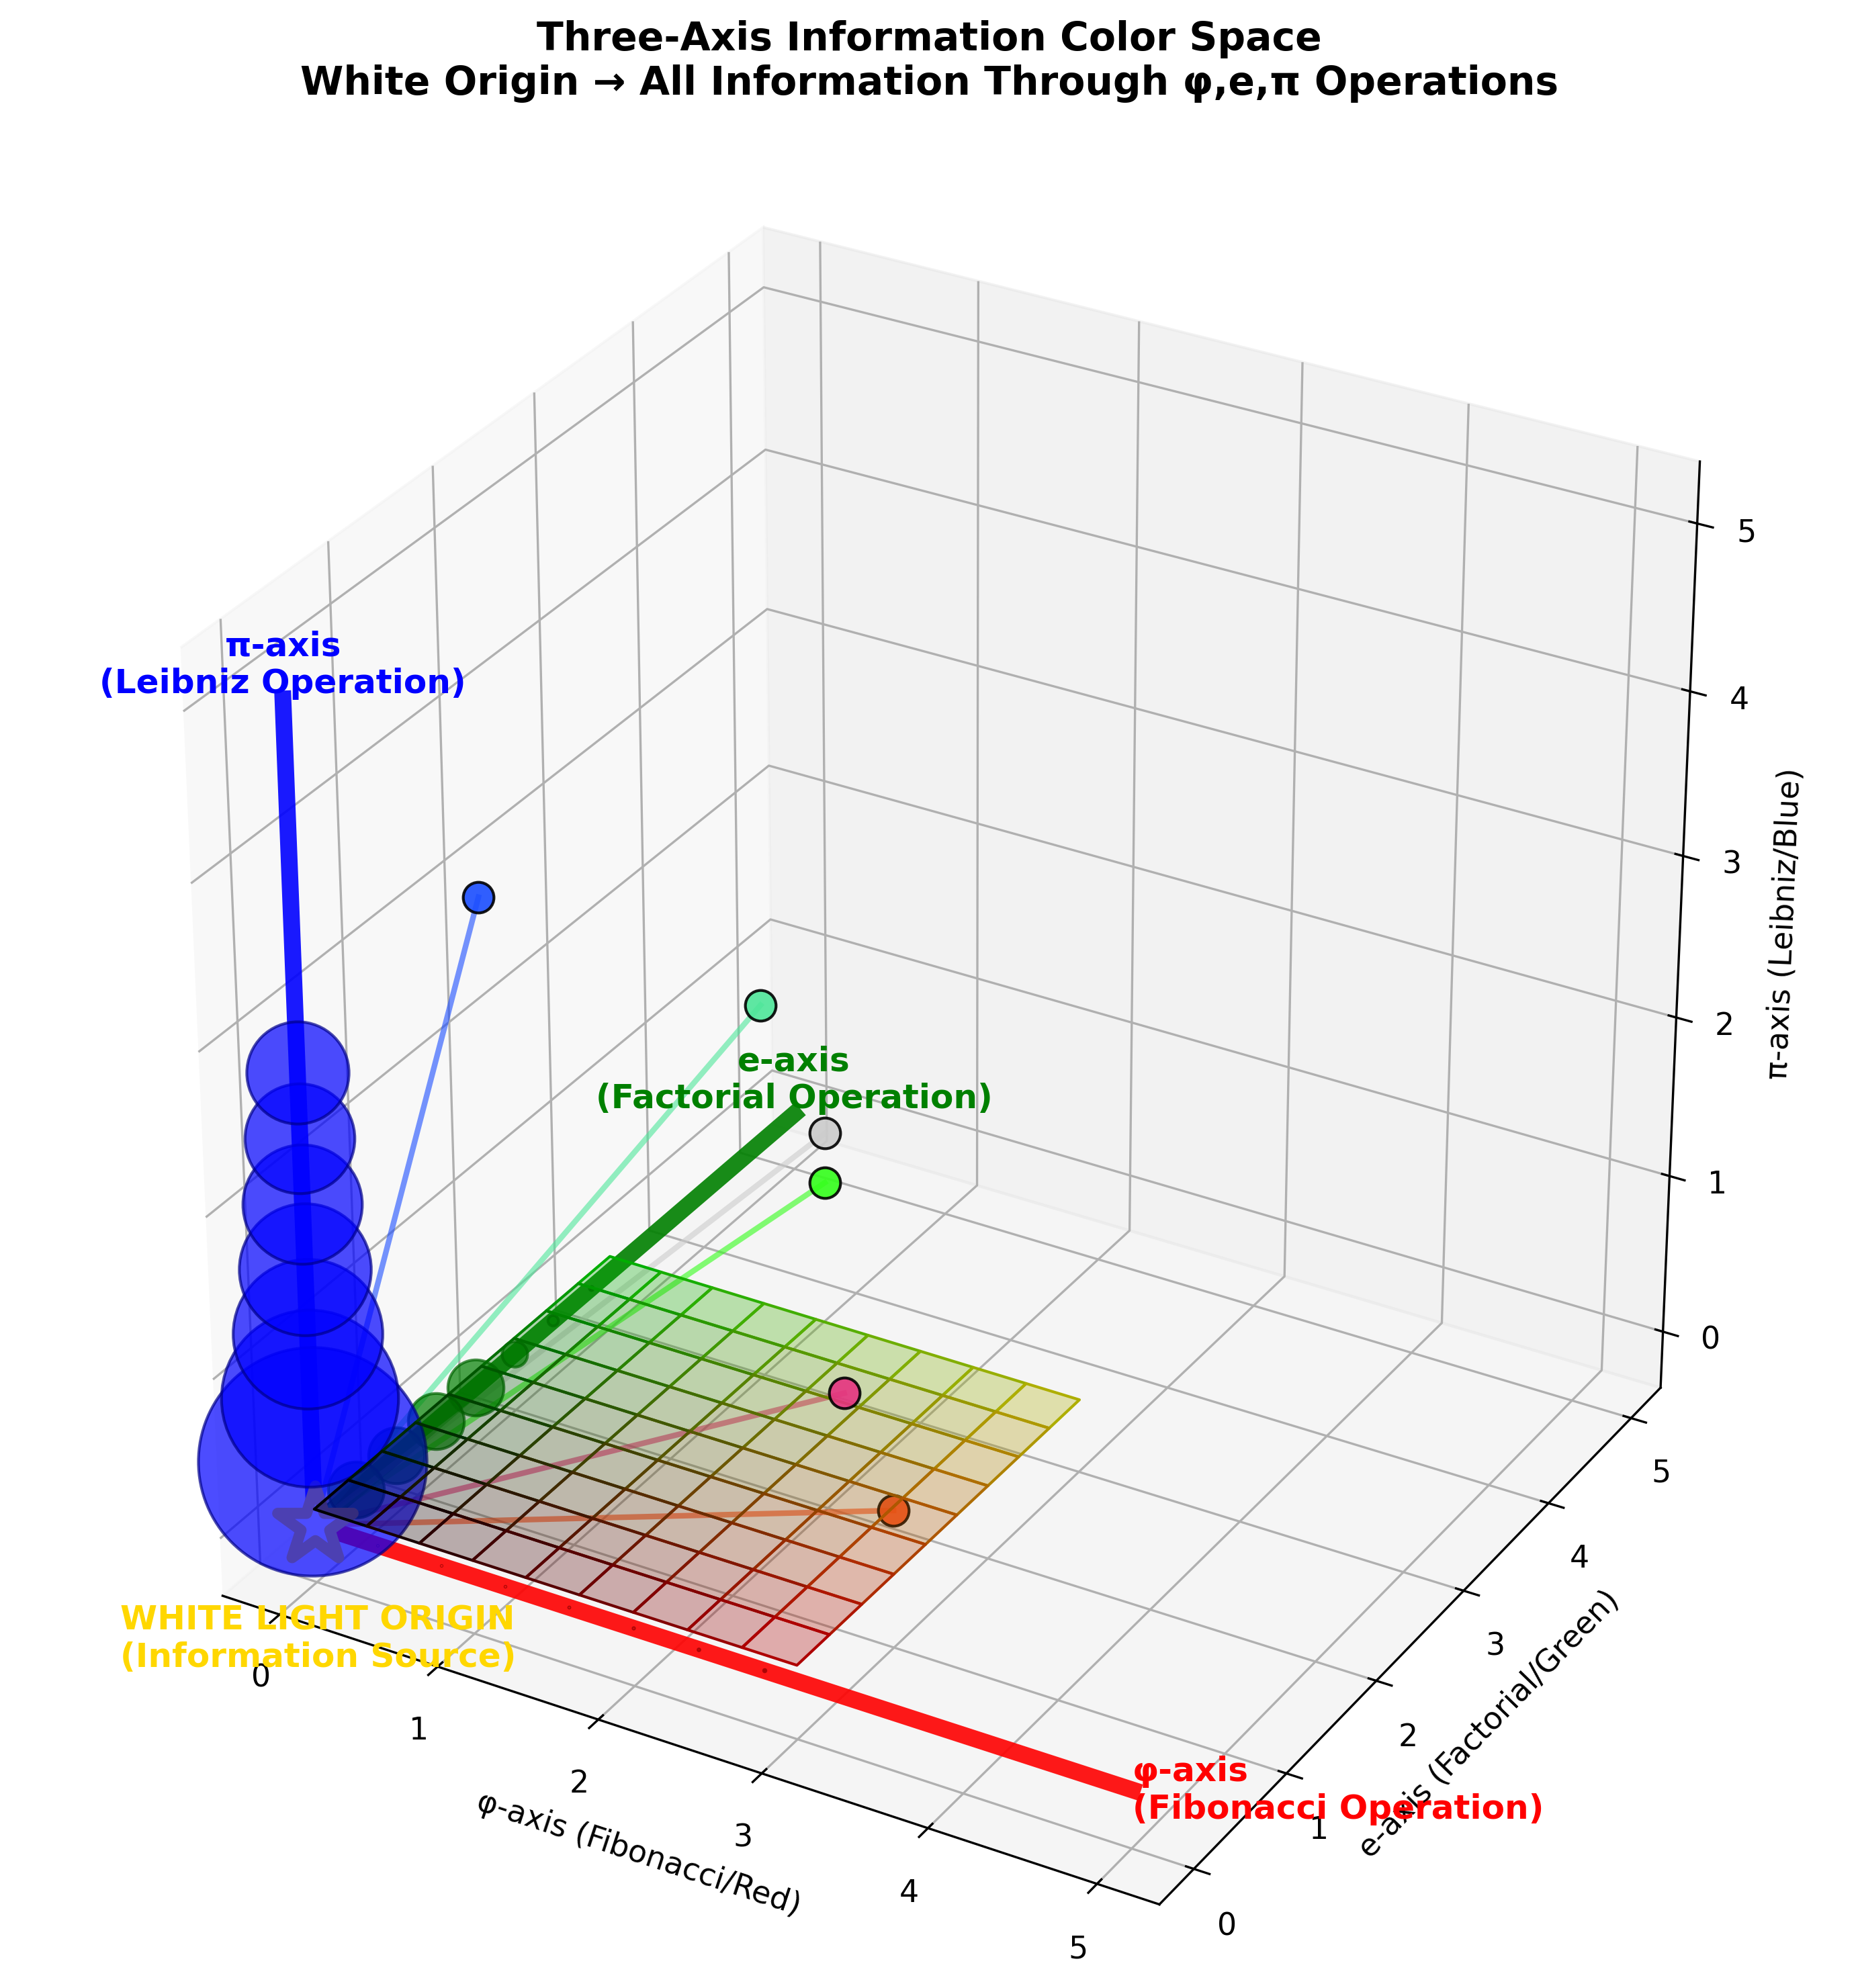

Write Python code to recreate this figure.
#!/usr/bin/env python3
"""
Figure 27: Three-Axis Color System (φ, e, π as Color Axes)
This is not analogy - this IS the mathematical structure of information
"""

import numpy as np
import matplotlib.pyplot as plt
from mpl_toolkits.mplot3d import Axes3D
from spectrum_math_functions import spectrum_math
from recursive_math_functions import recursive_math

plt.style.use('default')
plt.rcParams['font.size'] = 11

def generate_figure_27():
    """Generate single figure: Three-Axis Color System"""
    
    fig = plt.figure(figsize=(14, 10))
    ax = fig.add_subplot(111, projection='3d')
    
    # Define the three information axes as color axes
    axis_length = 5
    
    # φ-axis (Red axis) - Fibonacci operation axis
    ax.plot([0, axis_length], [0, 0], [0, 0], 'red', linewidth=6, alpha=0.9)
    ax.text(axis_length, 0, 0, 'φ-axis\n(Fibonacci Operation)', 
           fontsize=12, weight='bold', color='red', ha='left', va='center')
    
    # e-axis (Green axis) - Factorial operation axis
    ax.plot([0, 0], [0, axis_length], [0, 0], 'green', linewidth=6, alpha=0.9)
    ax.text(0, axis_length, 0, 'e-axis\n(Factorial Operation)', 
           fontsize=12, weight='bold', color='green', ha='center', va='bottom')
    
    # π-axis (Blue axis) - Leibniz operation axis
    ax.plot([0, 0], [0, 0], [0, axis_length], 'blue', linewidth=6, alpha=0.9)
    ax.text(0, 0, axis_length, 'π-axis\n(Leibniz Operation)', 
           fontsize=12, weight='bold', color='blue', ha='center', va='bottom')
    
    # WHITE LIGHT ORIGIN - where all three axes converge to infinity
    ax.scatter([0], [0], [0], s=800, c='white', marker='*', 
              edgecolor='gold', linewidth=4, alpha=1.0)
    ax.text(0, 0, -0.5, 'WHITE LIGHT ORIGIN\n(Information Source)', 
           ha='center', va='top', fontsize=12, weight='bold', color='gold')
    
    # Show information extraction along each axis
    n_points = 20
    
    # φ-axis information points
    fib_seq = recursive_math.fibonacci_sequence(n_points)
    for i, fib_val in enumerate(fib_seq[1:8]):  # Show first 7
        position = (i+1) * 0.4
        intensity = fib_val / max(fib_seq)
        ax.scatter([position], [0], [0], s=intensity*200, c='red', 
                  alpha=0.7, edgecolor='darkred', linewidth=1)
    
    # e-axis information points
    fact_seq = recursive_math.factorial_sequence(n_points)
    for i, fact_val in enumerate(fact_seq[1:8]):
        position = (i+1) * 0.4
        intensity = fact_val * 50  # Scale up small values
        ax.scatter([0], [position], [0], s=min(intensity*200, 400), c='green',
                  alpha=0.7, edgecolor='darkgreen', linewidth=1)
    
    # π-axis information points  
    leibniz_seq = recursive_math.leibniz_sequence(n_points)
    for i, leibniz_val in enumerate(leibniz_seq[1:8]):
        position = (i+1) * 0.4
        intensity = abs(leibniz_val) * 100
        ax.scatter([0], [0], [position], s=intensity*200, c='blue',
                  alpha=0.7, edgecolor='darkblue', linewidth=1)
    
    # Information vectors in 3D color space
    # Show how different observers exist in this color space
    observers_in_color_space = [
        {'pos': [3, 1, 0.5], 'color': [1, 0.3, 0.1], 'name': 'φ-dominant'},
        {'pos': [0.8, 4, 0.3], 'color': [0.2, 1, 0.1], 'name': 'e-dominant'},
        {'pos': [0.5, 1, 3.5], 'color': [0.1, 0.3, 1], 'name': 'π-dominant'},
        {'pos': [2, 2, 2], 'color': [0.8, 0.8, 0.8], 'name': 'Balanced'},
        {'pos': [1, 3, 2], 'color': [0.3, 0.9, 0.6], 'name': 'e-π mix'},
        {'pos': [3, 0.5, 1.5], 'color': [0.9, 0.2, 0.5], 'name': 'φ-π mix'}
    ]
    
    for obs in observers_in_color_space:
        x, y, z = obs['pos']
        color = obs['color']
        
        ax.scatter([x], [y], [z], s=120, c=[color], alpha=0.9,
                  edgecolor='black', linewidth=1)
        
        # Line from origin to observer (their information vector)
        ax.plot([0, x], [0, y], [0, z], color=color, linewidth=2, alpha=0.6)
    
    # Color mixing demonstration planes
    # φ-e plane (Red-Green mixing → Yellow)
    xx, yy = np.meshgrid(np.linspace(0, 3, 10), np.linspace(0, 3, 10))
    zz = np.zeros_like(xx) + 0.1
    colors_phi_e = np.zeros((10, 10, 3))
    for i in range(10):
        for j in range(10):
            phi_intensity = xx[i,j] / 3
            e_intensity = yy[i,j] / 3
            colors_phi_e[i,j] = [phi_intensity, e_intensity, 0]
    
    ax.plot_surface(xx, yy, zz, facecolors=colors_phi_e, alpha=0.3)
    
    ax.set_xlabel('φ-axis (Fibonacci/Red)')
    ax.set_ylabel('e-axis (Factorial/Green)')
    ax.set_zlabel('π-axis (Leibniz/Blue)')
    ax.set_title('Three-Axis Information Color Space\nWhite Origin → All Information Through φ,e,π Operations',
                fontsize=14, weight='bold', pad=20)
    
    ax.set_box_aspect([1,1,1])
    
    plt.tight_layout()
    plt.savefig('/Users/cookie/zeckendorf-hilbert/docs/traditional-math/hilbert-complete/visualizations/tutorial/fig27_three_axis_color_system.png',
                dpi=300, bbox_inches='tight')
    plt.close()
    
    print("✓ Figure 27 generated successfully")

if __name__ == "__main__":
    generate_figure_27()